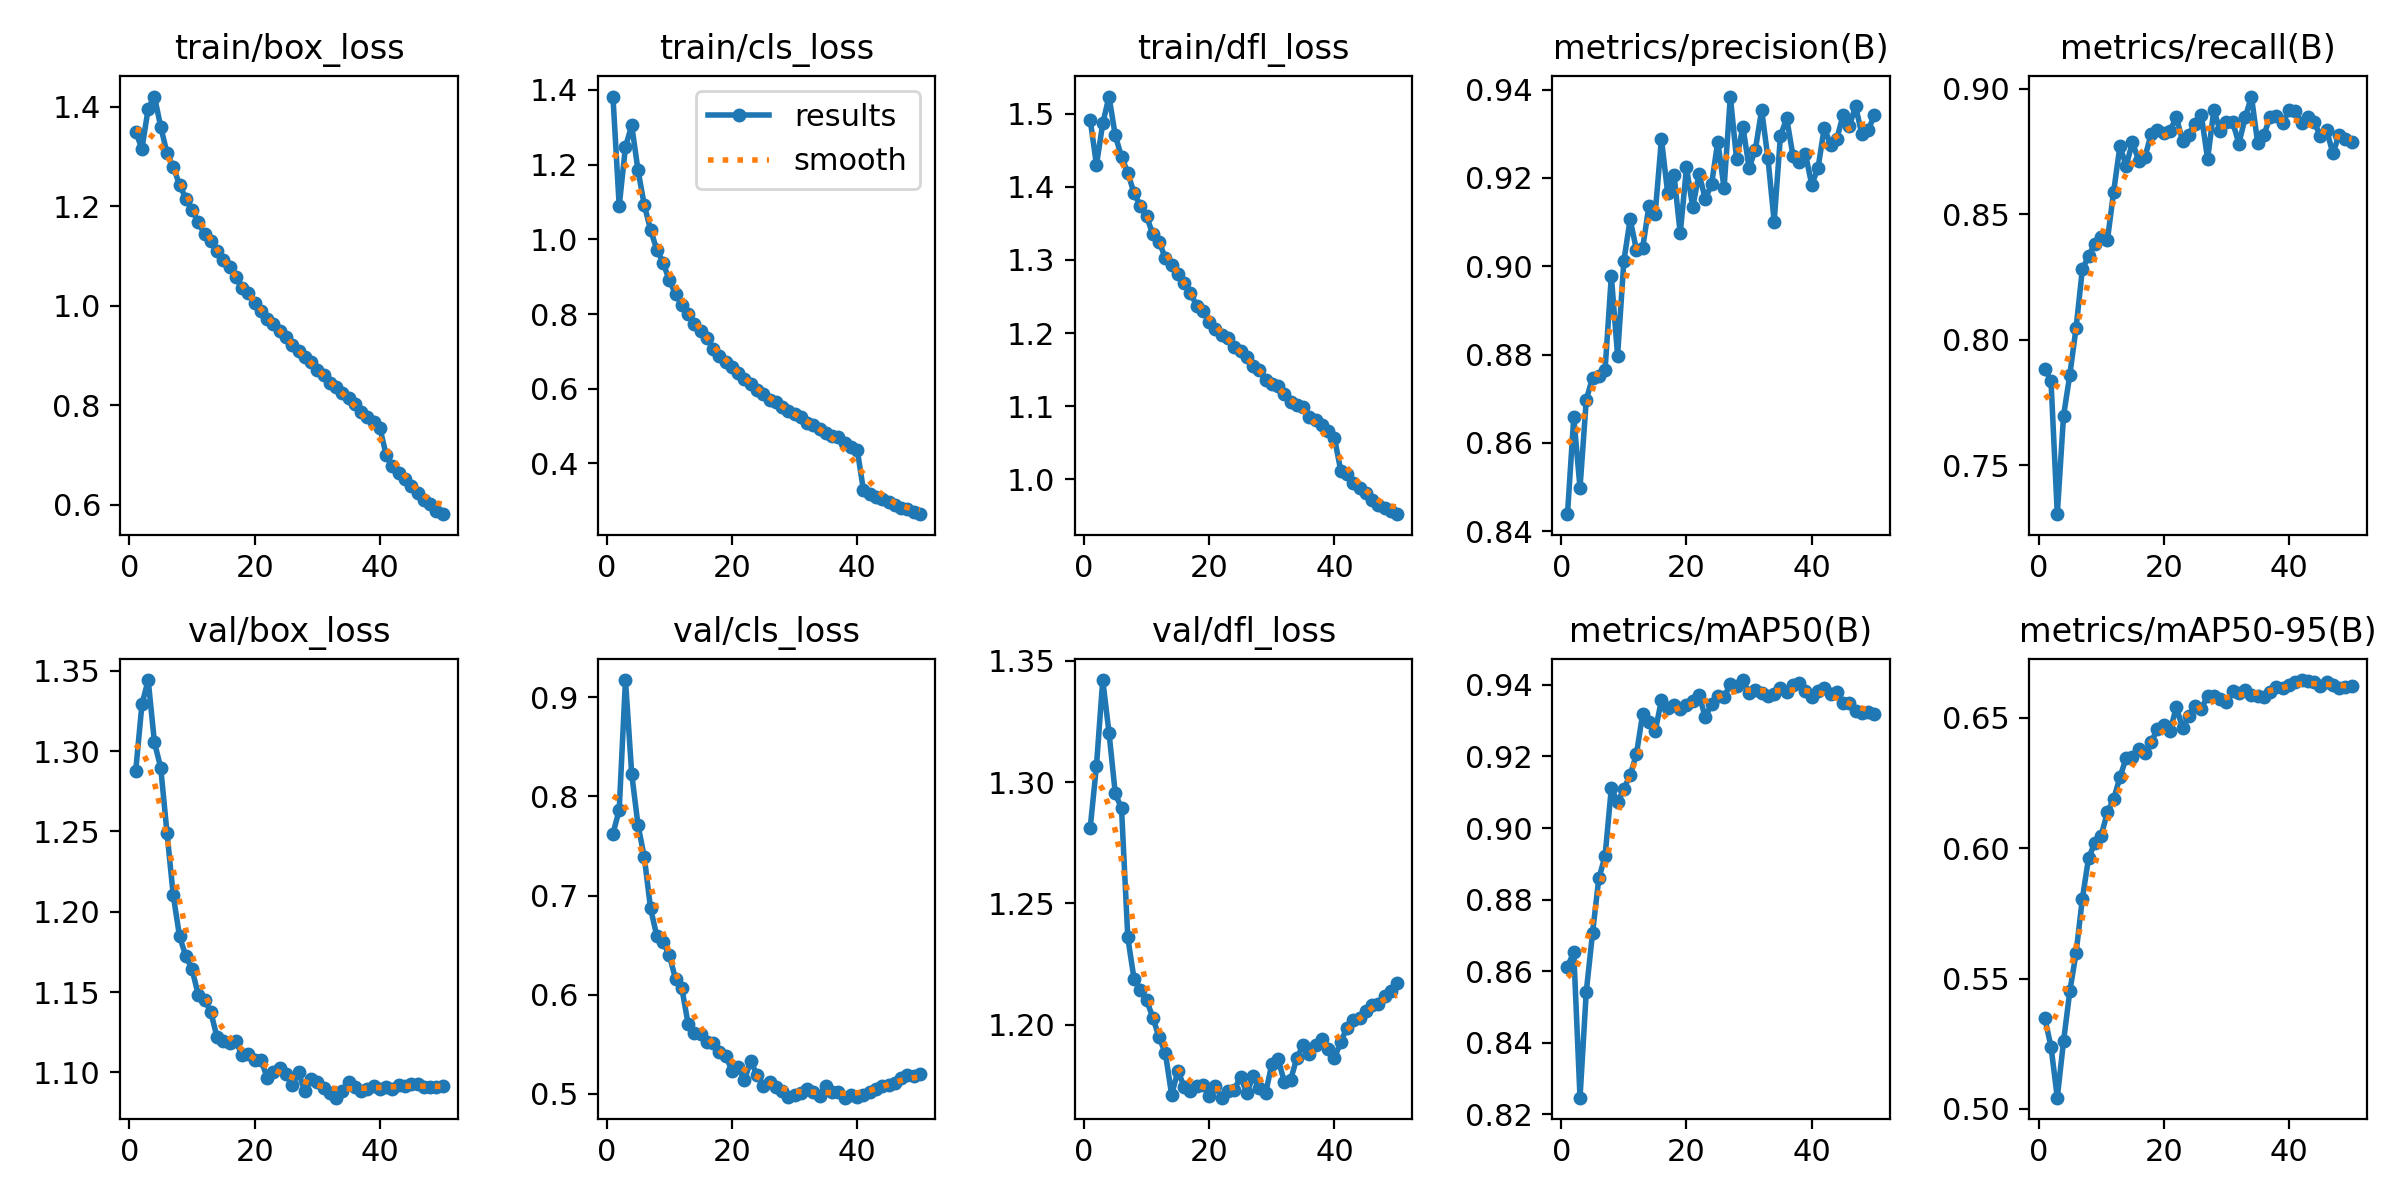

Values plotted in this chart, from the file beside it:
epoch, time, train/box_loss, train/cls_loss, train/dfl_loss, metrics/precision(B), metrics/recall(B), metrics/mAP50(B), metrics/mAP50-95(B), val/box_loss, val/cls_loss, val/dfl_loss, lr/pg0, lr/pg1, lr/pg2, lr/pg3, lr/pg4, lr/pg5, lr/pg6, lr/pg7
1, 510.6, 1.35, 1.382, 1.492, 0.8439, 0.7885, 0.8612, 0.5349, 1.287, 0.7623, 1.281, 0.009996, 0.003332, 0.009996, 0.003332, 0.009996, 0.003332, 0.009996, 0.003332
2, 888.9, 1.316, 1.089, 1.43, 0.8659, 0.7834, 0.8652, 0.5238, 1.329, 0.7865, 1.307, 0.0196, 0.006533, 0.0196, 0.006533, 0.0196, 0.006533, 0.0196, 0.006533
3, 1235, 1.396, 1.248, 1.487, 0.8498, 0.7304, 0.8246, 0.5043, 1.344, 0.9174, 1.342, 0.02881, 0.009603, 0.02881, 0.009603, 0.02881, 0.009603, 0.02881, 0.009603
4, 1569, 1.42, 1.305, 1.524, 0.8697, 0.7697, 0.8542, 0.526, 1.305, 0.8227, 1.32, 0.02822, 0.009406, 0.02822, 0.009406, 0.02822, 0.009406, 0.02822, 0.009406
5, 1914, 1.36, 1.185, 1.471, 0.8748, 0.7859, 0.8706, 0.5451, 1.29, 0.7711, 1.295, 0.02762, 0.009208, 0.02762, 0.009208, 0.02762, 0.009208, 0.02762, 0.009208
6, 2251, 1.307, 1.092, 1.441, 0.8752, 0.8047, 0.8859, 0.5598, 1.249, 0.7391, 1.289, 0.02703, 0.00901, 0.02703, 0.00901, 0.02703, 0.00901, 0.02703, 0.00901
7, 2596, 1.279, 1.026, 1.419, 0.8765, 0.828, 0.8921, 0.5806, 1.21, 0.6873, 1.236, 0.02644, 0.008812, 0.02644, 0.008812, 0.02644, 0.008812, 0.02644, 0.008812
8, 2947, 1.244, 0.9726, 1.392, 0.8978, 0.8334, 0.9112, 0.5963, 1.185, 0.6593, 1.219, 0.02584, 0.008614, 0.02584, 0.008614, 0.02584, 0.008614, 0.02584, 0.008614
9, 3291, 1.216, 0.9379, 1.374, 0.8798, 0.8382, 0.9072, 0.602, 1.173, 0.6534, 1.214, 0.02525, 0.008416, 0.02525, 0.008416, 0.02525, 0.008416, 0.02525, 0.008416
10, 3638, 1.193, 0.8904, 1.36, 0.9012, 0.8409, 0.9109, 0.6048, 1.164, 0.6398, 1.21, 0.02465, 0.008218, 0.02465, 0.008218, 0.02465, 0.008218, 0.02465, 0.008218
11, 4000, 1.168, 0.8532, 1.335, 0.9106, 0.8396, 0.9148, 0.6138, 1.148, 0.6158, 1.203, 0.02406, 0.00802, 0.02406, 0.00802, 0.02406, 0.00802, 0.02406, 0.00802
12, 4361, 1.144, 0.8249, 1.325, 0.9038, 0.859, 0.9206, 0.6188, 1.145, 0.6066, 1.195, 0.02347, 0.007822, 0.02347, 0.007822, 0.02347, 0.007822, 0.02347, 0.007822
13, 4723, 1.13, 0.7997, 1.303, 0.9041, 0.8771, 0.9319, 0.6272, 1.138, 0.5706, 1.188, 0.02287, 0.007624, 0.02287, 0.007624, 0.02287, 0.007624, 0.02287, 0.007624
14, 5078, 1.11, 0.7729, 1.293, 0.9136, 0.8693, 0.9297, 0.6346, 1.122, 0.5615, 1.171, 0.02228, 0.007426, 0.02228, 0.007426, 0.02228, 0.007426, 0.02228, 0.007426
15, 5437, 1.093, 0.7534, 1.28, 0.9119, 0.8787, 0.927, 0.6348, 1.12, 0.5606, 1.181, 0.02168, 0.007228, 0.02168, 0.007228, 0.02168, 0.007228, 0.02168, 0.007228
16, 5795, 1.078, 0.7366, 1.269, 0.9288, 0.8713, 0.9358, 0.638, 1.118, 0.5523, 1.174, 0.02109, 0.00703, 0.02109, 0.00703, 0.02109, 0.00703, 0.02109, 0.00703
17, 6155, 1.057, 0.7054, 1.255, 0.9165, 0.8728, 0.9335, 0.6365, 1.12, 0.5516, 1.173, 0.0205, 0.006832, 0.0205, 0.006832, 0.0205, 0.006832, 0.0205, 0.006832
18, 6514, 1.036, 0.6869, 1.237, 0.9208, 0.882, 0.9345, 0.6408, 1.111, 0.5421, 1.175, 0.0199, 0.006634, 0.0199, 0.006634, 0.0199, 0.006634, 0.0199, 0.006634
19, 6874, 1.026, 0.6722, 1.23, 0.9074, 0.8835, 0.9334, 0.6457, 1.112, 0.5386, 1.175, 0.01931, 0.006436, 0.01931, 0.006436, 0.01931, 0.006436, 0.01931, 0.006436
20, 7232, 1.006, 0.6582, 1.215, 0.9224, 0.8823, 0.9344, 0.6474, 1.108, 0.5235, 1.171, 0.01871, 0.006238, 0.01871, 0.006238, 0.01871, 0.006238, 0.01871, 0.006238
21, 7591, 0.99, 0.6413, 1.205, 0.9134, 0.8832, 0.9355, 0.6448, 1.108, 0.5269, 1.175, 0.01812, 0.00604, 0.01812, 0.00604, 0.01812, 0.00604, 0.01812, 0.00604
22, 7952, 0.973, 0.6267, 1.197, 0.921, 0.8887, 0.9373, 0.6542, 1.097, 0.5138, 1.17, 0.01753, 0.005842, 0.01753, 0.005842, 0.01753, 0.005842, 0.01753, 0.005842
23, 8311, 0.9627, 0.6116, 1.193, 0.9153, 0.8793, 0.9309, 0.6461, 1.1, 0.5336, 1.173, 0.01693, 0.005644, 0.01693, 0.005644, 0.01693, 0.005644, 0.01693, 0.005644
24, 8670, 0.9488, 0.5979, 1.18, 0.9185, 0.8817, 0.9348, 0.6506, 1.103, 0.5185, 1.173, 0.01634, 0.005446, 0.01634, 0.005446, 0.01634, 0.005446, 0.01634, 0.005446
25, 9029, 0.9374, 0.5868, 1.176, 0.9282, 0.8861, 0.937, 0.6547, 1.099, 0.5075, 1.179, 0.01574, 0.005248, 0.01574, 0.005248, 0.01574, 0.005248, 0.01574, 0.005248
26, 9390, 0.9211, 0.5712, 1.167, 0.9176, 0.8894, 0.9366, 0.6533, 1.092, 0.5122, 1.172, 0.01515, 0.00505, 0.01515, 0.00505, 0.01515, 0.00505, 0.01515, 0.00505
27, 9749, 0.9083, 0.565, 1.155, 0.9384, 0.872, 0.9403, 0.6585, 1.1, 0.5071, 1.179, 0.01456, 0.004852, 0.01456, 0.004852, 0.01456, 0.004852, 0.01456, 0.004852
28, 10109, 0.8977, 0.5505, 1.149, 0.9242, 0.8915, 0.9398, 0.6584, 1.088, 0.5028, 1.174, 0.01396, 0.004654, 0.01396, 0.004654, 0.01396, 0.004654, 0.01396, 0.004654
29, 10468, 0.8876, 0.5405, 1.136, 0.9316, 0.8832, 0.9414, 0.6572, 1.096, 0.4963, 1.172, 0.01337, 0.004456, 0.01337, 0.004456, 0.01337, 0.004456, 0.01337, 0.004456
30, 10827, 0.8703, 0.5314, 1.13, 0.9223, 0.8868, 0.9378, 0.6562, 1.094, 0.499, 1.184, 0.01277, 0.004258, 0.01277, 0.004258, 0.01277, 0.004258, 0.01277, 0.004258
31, 11187, 0.8613, 0.5256, 1.128, 0.9264, 0.8867, 0.9386, 0.6601, 1.091, 0.5004, 1.186, 0.01218, 0.00406, 0.01218, 0.00406, 0.01218, 0.00406, 0.01218, 0.00406
32, 11547, 0.8451, 0.5077, 1.117, 0.9354, 0.8782, 0.9377, 0.6595, 1.087, 0.5044, 1.176, 0.01159, 0.003862, 0.01159, 0.003862, 0.01159, 0.003862, 0.01159, 0.003862
33, 11907, 0.8369, 0.5031, 1.106, 0.9245, 0.8885, 0.937, 0.6607, 1.084, 0.5014, 1.177, 0.01099, 0.003664, 0.01099, 0.003664, 0.01099, 0.003664, 0.01099, 0.003664
34, 12264, 0.8241, 0.4929, 1.101, 0.9101, 0.8969, 0.9376, 0.6589, 1.088, 0.4983, 1.186, 0.0104, 0.003466, 0.0104, 0.003466, 0.0104, 0.003466, 0.0104, 0.003466
35, 12623, 0.8157, 0.4803, 1.099, 0.9295, 0.8783, 0.9391, 0.6583, 1.094, 0.5081, 1.191, 0.009804, 0.003268, 0.009804, 0.003268, 0.009804, 0.003268, 0.009804, 0.003268
36, 12972, 0.8038, 0.4732, 1.085, 0.9335, 0.8817, 0.9382, 0.6581, 1.091, 0.5022, 1.188, 0.00921, 0.00307, 0.00921, 0.00307, 0.00921, 0.00307, 0.00921, 0.00307
37, 13306, 0.7877, 0.4695, 1.081, 0.925, 0.8888, 0.9399, 0.6598, 1.089, 0.5018, 1.192, 0.008616, 0.002872, 0.008616, 0.002872, 0.008616, 0.002872, 0.008616, 0.002872
38, 13642, 0.7775, 0.4536, 1.074, 0.9235, 0.8891, 0.9404, 0.6618, 1.09, 0.4961, 1.194, 0.008022, 0.002674, 0.008022, 0.002674, 0.008022, 0.002674, 0.008022, 0.002674
39, 13971, 0.766, 0.4443, 1.065, 0.9253, 0.8862, 0.9384, 0.6614, 1.091, 0.4986, 1.19, 0.007428, 0.002476, 0.007428, 0.002476, 0.007428, 0.002476, 0.007428, 0.002476
40, 14305, 0.7546, 0.4371, 1.056, 0.9185, 0.8917, 0.9366, 0.6624, 1.09, 0.4969, 1.186, 0.006834, 0.002278, 0.006834, 0.002278, 0.006834, 0.002278, 0.006834, 0.002278
41, 14701, 0.7002, 0.3281, 1.012, 0.9222, 0.8913, 0.9384, 0.6638, 1.091, 0.4984, 1.193, 0.00624, 0.00208, 0.00624, 0.00208, 0.00624, 0.00208, 0.00624, 0.00208
42, 15057, 0.6791, 0.3182, 1.007, 0.9314, 0.8863, 0.9391, 0.6645, 1.09, 0.5018, 1.199, 0.005646, 0.001882, 0.005646, 0.001882, 0.005646, 0.001882, 0.005646, 0.001882
43, 15411, 0.6641, 0.3094, 0.9945, 0.9275, 0.8885, 0.9375, 0.6642, 1.092, 0.5052, 1.202, 0.005052, 0.001684, 0.005052, 0.001684, 0.005052, 0.001684, 0.005052, 0.001684
44, 15764, 0.6527, 0.3036, 0.9876, 0.9288, 0.8868, 0.938, 0.6639, 1.091, 0.5078, 1.203, 0.004458, 0.001486, 0.004458, 0.001486, 0.004458, 0.001486, 0.004458, 0.001486
45, 16117, 0.6387, 0.2967, 0.9805, 0.9342, 0.8812, 0.9351, 0.6622, 1.093, 0.5087, 1.206, 0.003864, 0.001288, 0.003864, 0.001288, 0.003864, 0.001288, 0.003864, 0.001288
46, 16471, 0.6238, 0.2875, 0.9717, 0.9317, 0.8836, 0.9349, 0.6636, 1.093, 0.5104, 1.208, 0.00327, 0.00109, 0.00327, 0.00109, 0.00327, 0.00109, 0.00327, 0.00109
47, 16826, 0.61, 0.2815, 0.9651, 0.9362, 0.8743, 0.9328, 0.6627, 1.091, 0.5157, 1.208, 0.002676, 0.000892, 0.002676, 0.000892, 0.002676, 0.000892, 0.002676, 0.000892
48, 17180, 0.6025, 0.2768, 0.9608, 0.9299, 0.8816, 0.9323, 0.6616, 1.091, 0.5194, 1.212, 0.002082, 0.000694, 0.002082, 0.000694, 0.002082, 0.000694, 0.002082, 0.000694
49, 17533, 0.5883, 0.2711, 0.9564, 0.9308, 0.88, 0.9325, 0.6618, 1.091, 0.5185, 1.214, 0.001488, 0.000496, 0.001488, 0.000496, 0.001488, 0.000496, 0.001488, 0.000496
50, 17888, 0.5815, 0.2642, 0.9519, 0.9342, 0.8787, 0.9318, 0.6621, 1.091, 0.5202, 1.217, 0.000894, 0.000298, 0.000894, 0.000298, 0.000894, 0.000298, 0.000894, 0.000298
